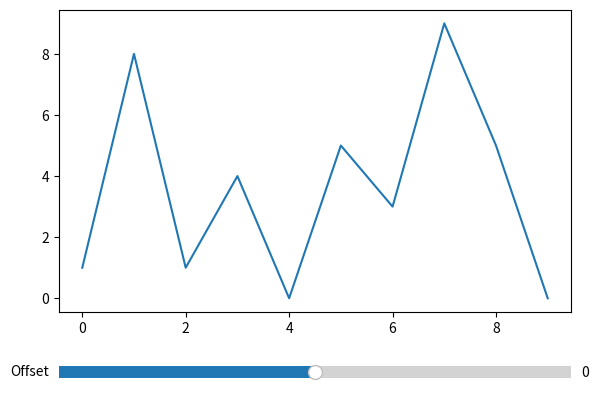

The matplotlib source for this figure:
import matplotlib.pyplot as plt
from matplotlib.widgets import Slider
from random import randrange

data_1 = [randrange(0, 10) for _ in range(0, 10)]
data_2 = [randrange(0, 10) for _ in range(0, 10)]

fig, ax = plt.subplots()
p, = ax.plot(data_1)

plt.subplots_adjust(left=0.1, bottom=0.25)

axfreq = plt.axes([0.1, 0.1, 0.8, 0.05])
slider = Slider(
    ax=axfreq,
    label='Offset',
    valmin=-5,
    valmax=5,
    valinit=0,
)


def update(val):
    data_2 = [x+val for x in data_1]
    p.set_ydata(data_2)


slider.on_changed(update)
plt.show()
